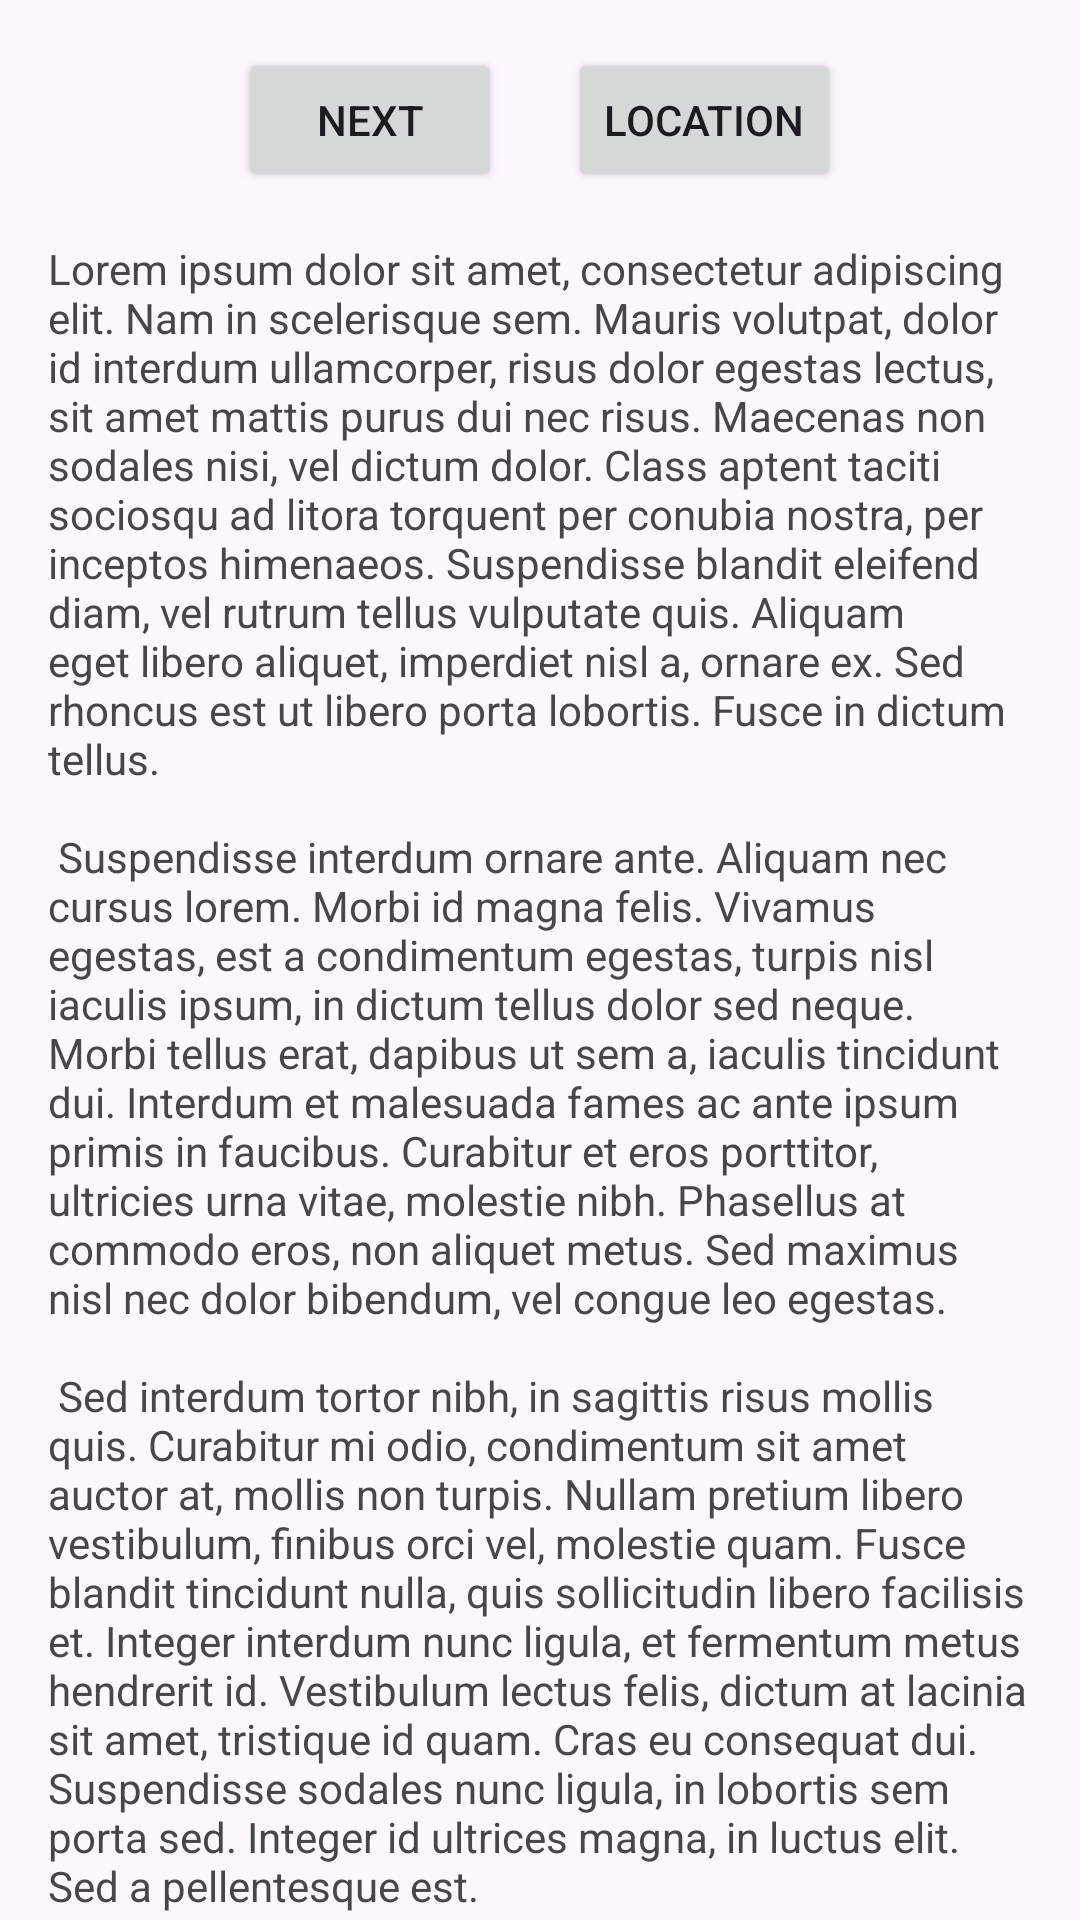

The Android layout XML behind this screen, and the referenced resources:
<!-- AndroidManifest.xml: application theme Theme.DragWindowpreview -->
<!-- res/layout/fragment_first.xml -->
<?xml version="1.0" encoding="utf-8"?>
<androidx.core.widget.NestedScrollView xmlns:android="http://schemas.android.com/apk/res/android"
    xmlns:app="http://schemas.android.com/apk/res-auto"
    xmlns:tools="http://schemas.android.com/tools"
    android:layout_width="match_parent"
    android:layout_height="match_parent"
    tools:context=".FirstFragment">

    <androidx.constraintlayout.widget.ConstraintLayout
        android:layout_width="match_parent"
        android:layout_height="match_parent"
        android:padding="16dp">
        <LinearLayout
            android:id="@+id/linear_one"
            android:layout_width="match_parent"
            android:layout_height="wrap_content"
            android:gravity="center"
            android:orientation="horizontal"
            app:layout_constraintBottom_toTopOf="@id/textview_first"
            app:layout_constraintEnd_toEndOf="parent"
            app:layout_constraintStart_toStartOf="parent"
            app:layout_constraintTop_toTopOf="parent"
            >
            <Button
                android:id="@+id/button_first"
                android:layout_width="wrap_content"
                android:layout_height="wrap_content"
                android:text="@string/next"
                android:layout_marginEnd="22dp"
                />

            <Button
                android:id="@+id/button_location"
                android:layout_width="wrap_content"
                android:layout_height="wrap_content"
                android:text="@string/location"
                />
        </LinearLayout>



        <TextView
            android:id="@+id/textview_first"
            android:layout_width="wrap_content"
            android:layout_height="wrap_content"
            android:layout_marginTop="16dp"
            android:text="@string/lorem_ipsum"
            app:layout_constraintBottom_toBottomOf="parent"
            app:layout_constraintEnd_toEndOf="parent"
            app:layout_constraintStart_toStartOf="parent"
            app:layout_constraintTop_toBottomOf="@id/linear_one" />



    </androidx.constraintlayout.widget.ConstraintLayout>
</androidx.core.widget.NestedScrollView>
<!-- resources referenced by this layout -->
<resources>
  <string name="location">Location</string>
  <string name="lorem_ipsum">
          Lorem ipsum dolor sit amet, consectetur adipiscing elit. Nam in scelerisque sem. Mauris
          volutpat, dolor id interdum ullamcorper, risus dolor egestas lectus, sit amet mattis purus
          dui nec risus. Maecenas non sodales nisi, vel dictum dolor. Class aptent taciti sociosqu ad
          litora torquent per conubia nostra, per inceptos himenaeos. Suspendisse blandit eleifend
          diam, vel rutrum tellus vulputate quis. Aliquam eget libero aliquet, imperdiet nisl a,
          ornare ex. Sed rhoncus est ut libero porta lobortis. Fusce in dictum tellus.\n\n
          Suspendisse interdum ornare ante. Aliquam nec cursus lorem. Morbi id magna felis. Vivamus
          egestas, est a condimentum egestas, turpis nisl iaculis ipsum, in dictum tellus dolor sed
          neque. Morbi tellus erat, dapibus ut sem a, iaculis tincidunt dui. Interdum et malesuada
          fames ac ante ipsum primis in faucibus. Curabitur et eros porttitor, ultricies urna vitae,
          molestie nibh. Phasellus at commodo eros, non aliquet metus. Sed maximus nisl nec dolor
          bibendum, vel congue leo egestas.\n\n
          Sed interdum tortor nibh, in sagittis risus mollis quis. Curabitur mi odio, condimentum sit
          amet auctor at, mollis non turpis. Nullam pretium libero vestibulum, finibus orci vel,
          molestie quam. Fusce blandit tincidunt nulla, quis sollicitudin libero facilisis et. Integer
          interdum nunc ligula, et fermentum metus hendrerit id. Vestibulum lectus felis, dictum at
          lacinia sit amet, tristique id quam. Cras eu consequat dui. Suspendisse sodales nunc ligula,
          in lobortis sem porta sed. Integer id ultrices magna, in luctus elit. Sed a pellentesque
          est.\n\n
          Aenean nunc velit, lacinia sed dolor sed, ultrices viverra nulla. Etiam a venenatis nibh.
          Morbi laoreet, tortor sed facilisis varius, nibh orci rhoncus nulla, id elementum leo dui
          non lorem. Nam mollis ipsum quis auctor varius. Quisque elementum eu libero sed commodo. In
          eros nisl, imperdiet vel imperdiet et, scelerisque a mauris. Pellentesque varius ex nunc,
          quis imperdiet eros placerat ac. Duis finibus orci et est auctor tincidunt. Sed non viverra
          ipsum. Nunc quis augue egestas, cursus lorem at, molestie sem. Morbi a consectetur ipsum, a
          placerat diam. Etiam vulputate dignissim convallis. Integer faucibus mauris sit amet finibus
          convallis.\n\n
          Phasellus in aliquet mi. Pellentesque habitant morbi tristique senectus et netus et
          malesuada fames ac turpis egestas. In volutpat arcu ut felis sagittis, in finibus massa
          gravida. Pellentesque id tellus orci. Integer dictum, lorem sed efficitur ullamcorper,
          libero justo consectetur ipsum, in mollis nisl ex sed nisl. Donec maximus ullamcorper
          sodales. Praesent bibendum rhoncus tellus nec feugiat. In a ornare nulla. Donec rhoncus
          libero vel nunc consequat, quis tincidunt nisl eleifend. Cras bibendum enim a justo luctus
          vestibulum. Fusce dictum libero quis erat maximus, vitae volutpat diam dignissim.
      </string>
  <string name="next">Next</string>
  <style name="Theme.DragWindowpreview" parent="Base.Theme.DragWindowpreview" />
  <style name="Base.Theme.DragWindowpreview" parent="Theme.Material3.DayNight.NoActionBar">
          
          
      </style>
</resources>
